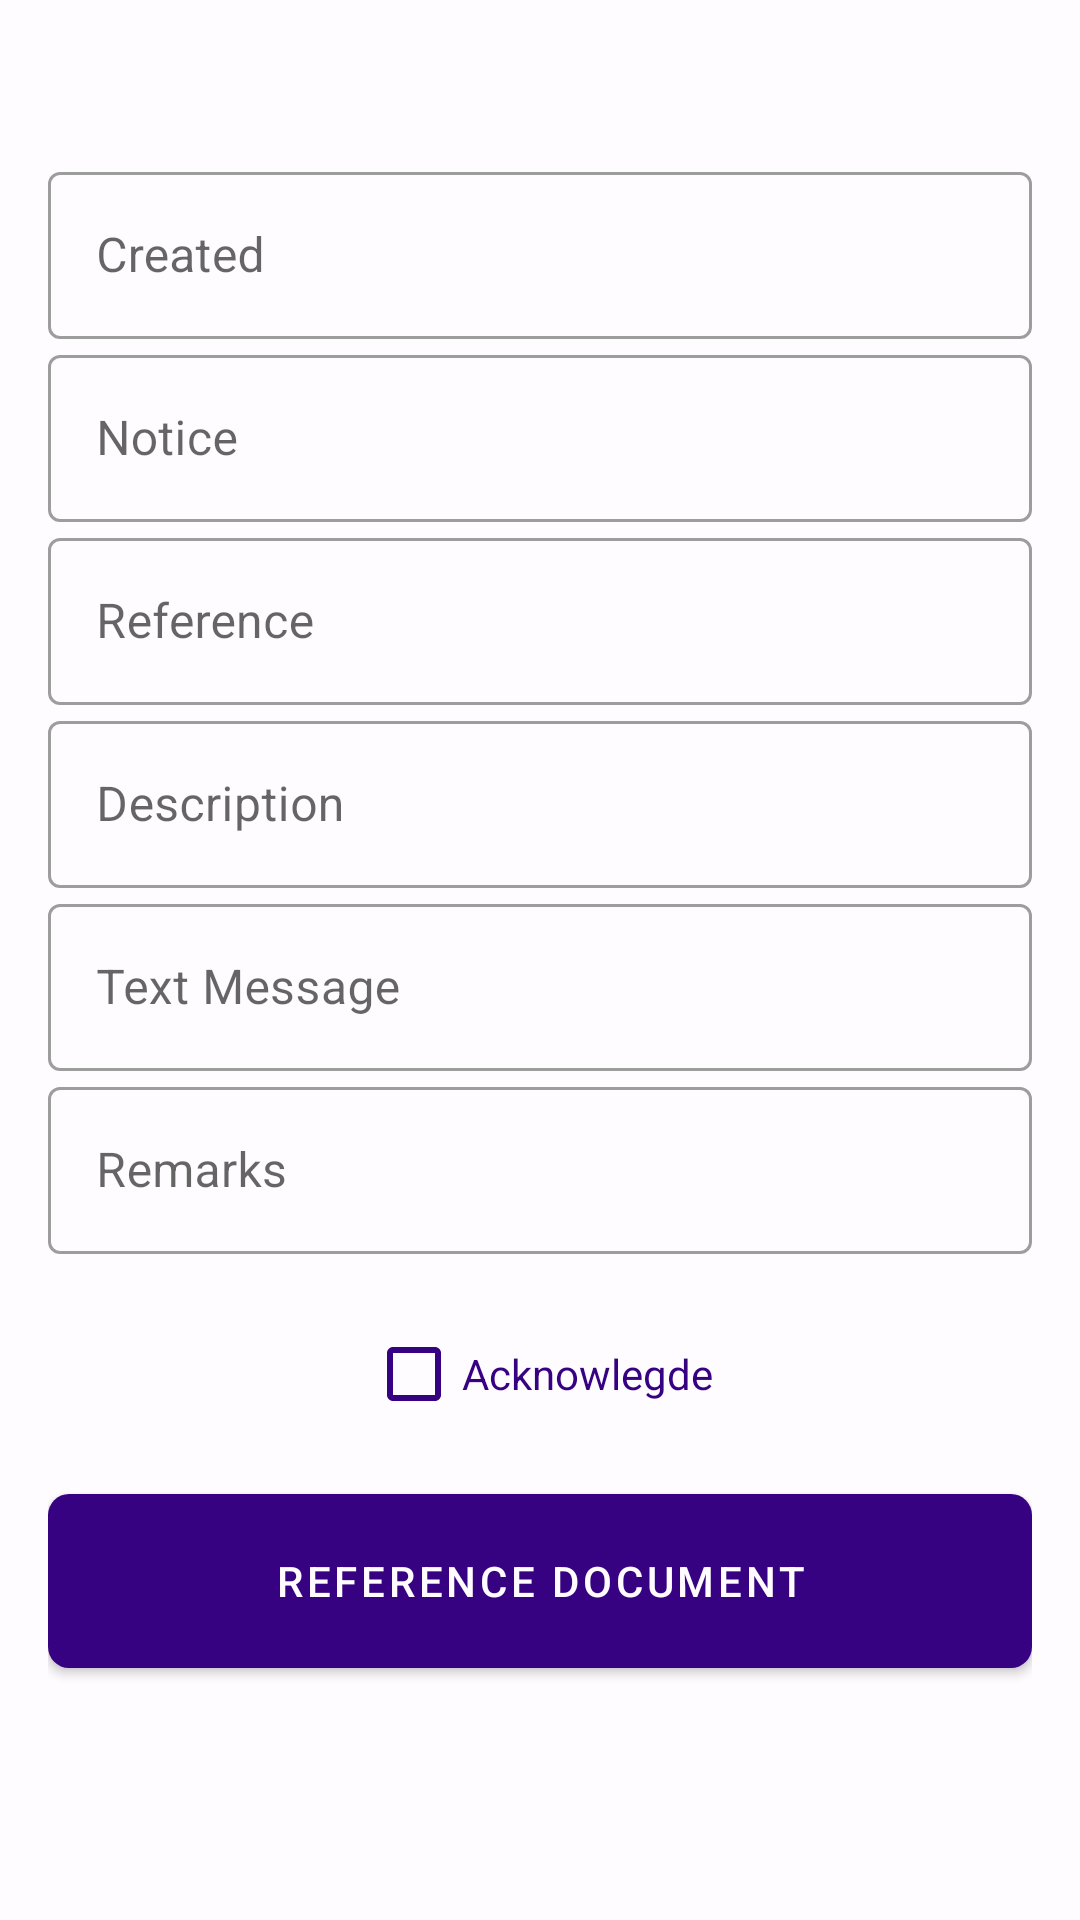

Android layout source for this screen:
<!-- AndroidManifest.xml: application theme AppTheme -->
<!-- res/layout/activity_notices.xml -->
<?xml version="1.0" encoding="utf-8"?>
<ScrollView xmlns:android="http://schemas.android.com/apk/res/android"
    xmlns:app="http://schemas.android.com/apk/res-auto"
    xmlns:tools="http://schemas.android.com/tools"
    android:layout_width="match_parent"
    android:layout_height="match_parent"
    android:background="@color/colorWhite"
    android:fillViewport="true"
    android:fitsSystemWindows="true">

    <LinearLayout
        android:layout_width="match_parent"
        android:layout_height="match_parent"
        android:gravity="center"
        android:orientation="vertical"
        android:padding="16dp">

        <com.google.android.material.textfield.TextInputLayout
            android:layout_width="match_parent"
            android:layout_height="wrap_content"
            android:hint="@string/created"
            android:inputType="textCapWords"
            app:backgroundTint="@color/colorApp"
            style="@style/Widget.MaterialComponents.TextInputLayout.OutlinedBox">

            <com.google.android.material.textfield.TextInputEditText
                android:id="@+id/editTextCreated"
                android:layout_width="match_parent"
                android:layout_height="wrap_content"
                android:focusable="false"/>
        </com.google.android.material.textfield.TextInputLayout>


        <com.google.android.material.textfield.TextInputLayout
            android:layout_width="match_parent"
            android:layout_height="wrap_content"
            android:hint="@string/notice"
            android:inputType="textCapWords"
            app:backgroundTint="@color/colorApp"
            style="@style/Widget.MaterialComponents.TextInputLayout.OutlinedBox">

            <com.google.android.material.textfield.TextInputEditText
                android:id="@+id/editTextNotice"
                android:layout_width="match_parent"
                android:layout_height="wrap_content"
                android:focusable="false"/>
        </com.google.android.material.textfield.TextInputLayout>


        <com.google.android.material.textfield.TextInputLayout
            android:layout_width="match_parent"
            android:layout_height="wrap_content"
            android:hint="@string/reference"
            android:inputType="textCapWords"
            app:backgroundTint="@color/colorApp"
            style="@style/Widget.MaterialComponents.TextInputLayout.OutlinedBox">

            <com.google.android.material.textfield.TextInputEditText
                android:id="@+id/editTextRef"
                android:layout_width="match_parent"
                android:layout_height="wrap_content"
                android:focusable="false"/>
        </com.google.android.material.textfield.TextInputLayout>


        <com.google.android.material.textfield.TextInputLayout
            android:layout_width="match_parent"
            android:layout_height="wrap_content"
            android:hint="@string/desc"
            android:inputType="textCapWords"
            app:backgroundTint="@color/colorApp"
            style="@style/Widget.MaterialComponents.TextInputLayout.OutlinedBox">

            <com.google.android.material.textfield.TextInputEditText
                android:id="@+id/editTextDesc"
                android:layout_width="match_parent"
                android:layout_height="wrap_content"
                android:focusable="false"/>
        </com.google.android.material.textfield.TextInputLayout>

        <com.google.android.material.textfield.TextInputLayout
            android:layout_width="match_parent"
            android:layout_height="wrap_content"
            android:hint="@string/msg"
            app:backgroundTint="@color/colorApp"
            android:inputType="textCapWords"
            style="@style/Widget.MaterialComponents.TextInputLayout.OutlinedBox">

            <com.google.android.material.textfield.TextInputEditText
                android:id="@+id/editTextMsg"
                android:layout_width="match_parent"
                android:layout_height="wrap_content"
                android:focusable="false"/>
        </com.google.android.material.textfield.TextInputLayout>

        <com.google.android.material.textfield.TextInputLayout
            android:layout_width="match_parent"
            android:layout_height="wrap_content"
            android:hint="@string/rmks"
            app:backgroundTint="@color/colorApp"
            android:inputType="textCapWords"
            style="@style/Widget.MaterialComponents.TextInputLayout.OutlinedBox">

            <com.google.android.material.textfield.TextInputEditText
                android:id="@+id/editTextRemark"
                android:layout_width="match_parent"
                android:layout_height="wrap_content"
                android:focusable="true"/>
        </com.google.android.material.textfield.TextInputLayout>

        <CheckBox
            android:id="@+id/acknowledge"
            android:layout_width="wrap_content"
            android:layout_height="wrap_content"
            android:layout_marginTop="16dp"
            android:buttonTint="@color/colorApp"
            android:text="@string/Acknowlegde"
            android:textColor="@color/colorApp" />

        <Button
            android:id="@+id/viewReference"
            android:layout_width="match_parent"
            android:layout_height="58dp"
            android:layout_marginTop="16dp"
            android:onClick="onButtonClick"
            android:layout_marginBottom="32dp"
            android:background="@drawable/roudedbutton"
            android:text="@string/viewref"
            android:textAllCaps="true"
            android:textColor="@color/colorWhite" />

    </LinearLayout>
</ScrollView>
<!-- resources referenced by this layout -->
<resources>
  <color name="colorApp">#370282</color>
  <color name="colorWhite">#FFFCFF</color>
  <!-- drawable roudedbutton (drawable) -->
  <?xml version="1.0" encoding="utf-8"?>
  <shape xmlns:android="http://schemas.android.com/apk/res/android" >
  
      <solid android:color="@color/colorApp" />
  
      <corners
          android:bottomLeftRadius="7dip"
          android:bottomRightRadius="7dip"
          android:topLeftRadius="7dip"
          android:topRightRadius="7dip" />
  
  </shape>
  <string name="Acknowlegde">Acknowlegde</string>
  <string name="created">Created</string>
  <string name="desc">Description</string>
  <string name="msg"> Text Message</string>
  <string name="notice">Notice</string>
  <string name="reference">Reference</string>
  <string name="rmks">Remarks</string>
  <string name="viewref">Reference Document</string>
  <style name="AppTheme" parent="Theme.MaterialComponents.Light.DarkActionBar">
          
          <item name="colorPrimary">@color/colorPrimary</item>
          <item name="colorPrimaryDark">@color/colorPrimaryDark</item>
          <item name="colorAccent">@color/colorAccent</item>
      </style>
  <color name="colorPrimary">#370282</color>
  <color name="colorPrimaryDark">#370282</color>
  <color name="colorAccent">#370282</color>
</resources>
